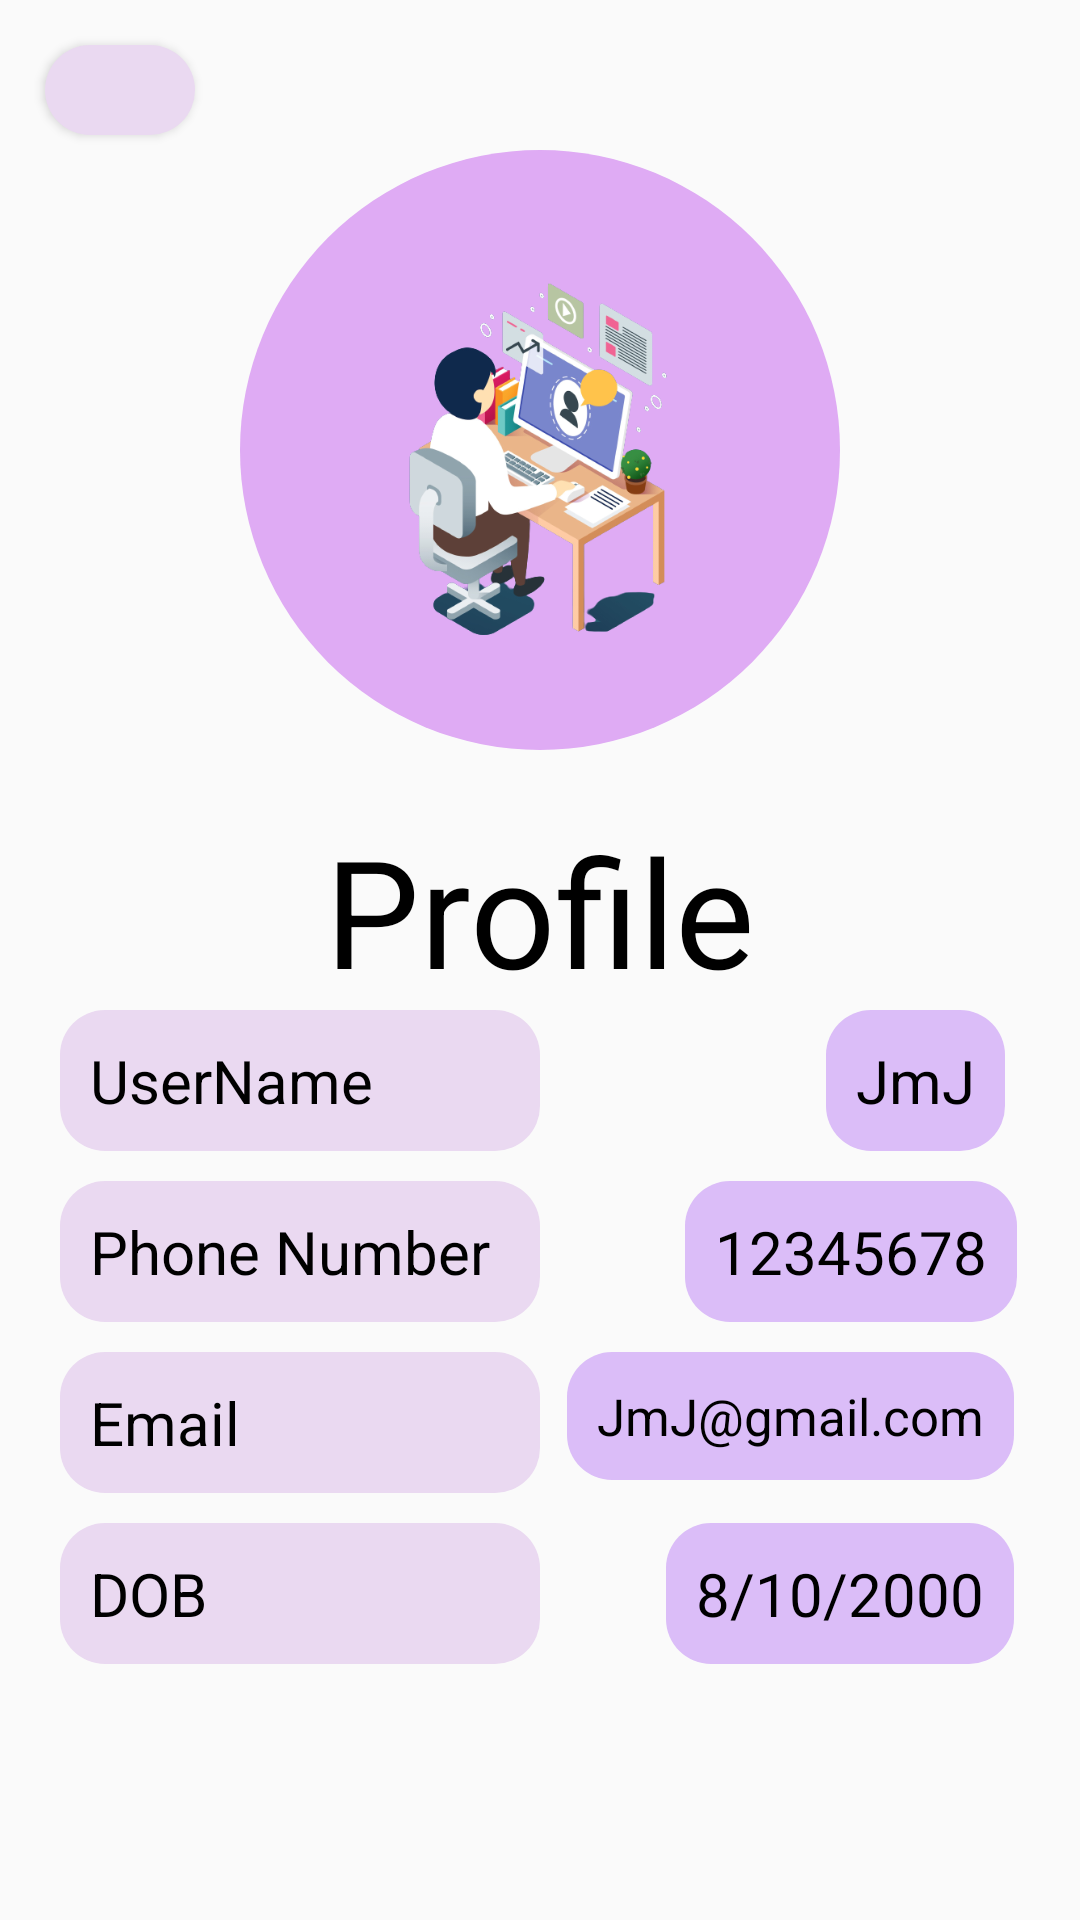

This screen was rendered from an Android layout file. Write that file and the resources it references.
<!-- AndroidManifest.xml: application theme Theme.PLACEMENT_READY -->
<!-- res/layout/activity_profile.xml -->
<?xml version="1.0" encoding="utf-8"?>
<RelativeLayout xmlns:android="http://schemas.android.com/apk/res/android"
    xmlns:app="http://schemas.android.com/apk/res-auto"
    xmlns:tools="http://schemas.android.com/tools"
    android:layout_width="match_parent"
    android:layout_height="match_parent"
    tools:context=".User.AboutUs">

    <LinearLayout
        android:layout_width="match_parent"
        android:layout_height="match_parent"
        android:orientation="vertical">

    <RelativeLayout
        android:layout_width="60dp"
        android:layout_height="40dp"
        android:layout_marginStart="10dp"
        android:layout_marginTop="10dp">

        <Button
            android:id="@+id/back_home"
            android:layout_width="match_parent"
            android:layout_height="wrap_content"
            android:layout_marginStart="5dp"
            android:layout_marginTop="5dp"
            android:layout_marginEnd="5dp"
            android:layout_marginBottom="5dp"
            android:background="@drawable/cards"
            android:drawableLeft="@drawable/baseline_arrow_back_24"
            android:gravity="center"
            android:paddingLeft="10dp" />
    </RelativeLayout>

        <LinearLayout
            android:layout_width="wrap_content"
            android:layout_height="wrap_content"
            android:orientation="vertical"
            android:gravity="center">

        </LinearLayout>

        <ImageView
            android:layout_width="200dp"
            android:layout_height="200dp"
            android:layout_gravity="center"
            android:src="@drawable/login_img"
            android:padding="30dp"
            android:background="@drawable/cards_profile"/>
        <TextView
            android:layout_width="wrap_content"
            android:layout_height="wrap_content"
            android:text="Profile"
            android:layout_gravity="center"
            android:layout_marginTop="20dp"
            android:textSize="50sp"
            android:textColor="@color/black" />
        <LinearLayout
            android:layout_width="match_parent"
            android:layout_height="wrap_content"
            android:layout_marginEnd="20dp"
            android:layout_marginStart="20dp"
            android:orientation="horizontal"
            android:layout_gravity="center">
            <RelativeLayout
                android:layout_width="match_parent"
                android:layout_height="wrap_content"
                android:layout_marginBottom="10dp">
                <TextView
                    android:layout_width="160dp"
                    android:layout_height="wrap_content"
                    android:text="UserName"
                    android:textSize="20sp"
                    android:padding="10dp"
                    android:layout_alignParentLeft="true"
                    android:background="@drawable/cards"
                    android:layout_marginEnd="10dp"
                    android:textColor="@color/black"/>

                <TextView
                    android:layout_width="wrap_content"
                    android:layout_height="wrap_content"
                    android:layout_alignParentRight="true"
                    android:layout_gravity="fill_horizontal"
                    android:layout_marginRight="5dp"
                    android:background="@drawable/cards3"
                    android:gravity="center"
                    android:padding="10dp"
                    android:text="JmJ"
                    android:textColor="@color/black"
                    android:textSize="20sp" />

            </RelativeLayout>



        </LinearLayout>
        <LinearLayout
            android:layout_width="match_parent"
            android:layout_height="wrap_content"
            android:layout_marginEnd="20dp"
            android:layout_marginStart="20dp"
            android:orientation="horizontal"
            android:layout_gravity="center">
            <RelativeLayout
                android:layout_width="match_parent"
                android:layout_height="wrap_content"
                android:layout_marginBottom="10dp">
                <TextView
                    android:id="@+id/profile_phone"
                    android:layout_width="160dp"
                    android:layout_height="wrap_content"
                    android:text="Phone Number"
                    android:textSize="20sp"
                    android:padding="10dp"
                    android:layout_alignParentLeft="true"
                    android:background="@drawable/cards"
                    android:layout_marginEnd="10dp"
                    android:textColor="@color/black"/>

                <TextView
                    android:layout_width="wrap_content"
                    android:layout_height="wrap_content"
                    android:layout_alignParentRight="true"
                    android:layout_gravity="fill_horizontal"
                    android:layout_marginRight="1dp"
                    android:background="@drawable/cards3"
                    android:gravity="center"
                    android:padding="10dp"
                    android:text="12345678"
                    android:textColor="@color/black"
                    android:textSize="20sp" />

            </RelativeLayout>



        </LinearLayout>
        <LinearLayout
            android:layout_width="match_parent"
            android:layout_height="wrap_content"
            android:layout_marginEnd="20dp"
            android:layout_marginStart="20dp"
            android:orientation="horizontal"
            android:layout_gravity="center">
            <RelativeLayout
                android:layout_width="match_parent"
                android:layout_height="wrap_content"
                android:layout_marginBottom="10dp">
                <TextView
                    android:layout_width="160dp"
                    android:layout_height="wrap_content"
                    android:text="Email"
                    android:textSize="20sp"
                    android:padding="10dp"
                    android:layout_alignParentLeft="true"
                    android:background="@drawable/cards"
                    android:layout_marginEnd="10dp"
                    android:textColor="@color/black"/>

                <TextView
                    android:layout_width="wrap_content"
                    android:layout_height="wrap_content"
                    android:layout_alignParentRight="true"
                    android:layout_gravity="fill_horizontal"
                    android:layout_marginRight="2dp"
                    android:background="@drawable/cards3"
                    android:gravity="center"
                    android:padding="10dp"
                    android:text="JmJ@gmail.com"
                    android:textColor="@color/black"
                    android:textSize="17sp" />

            </RelativeLayout>



        </LinearLayout>
        <LinearLayout
            android:layout_width="match_parent"
            android:layout_height="wrap_content"
            android:layout_marginEnd="20dp"
            android:layout_marginStart="20dp"
            android:orientation="horizontal"
            android:layout_gravity="center">
            <RelativeLayout
                android:layout_width="match_parent"
                android:layout_height="wrap_content"
                android:layout_marginBottom="10dp">
                <TextView
                    android:id="@+id/profile_username"
                    android:layout_width="160dp"
                    android:layout_height="wrap_content"
                    android:text="DOB"
                    android:textSize="20sp"
                    android:padding="10dp"
                    android:layout_alignParentLeft="true"
                    android:background="@drawable/cards"
                    android:layout_marginEnd="10dp"
                    android:textColor="@color/black"/>

                <TextView
                    android:layout_width="wrap_content"
                    android:layout_height="wrap_content"
                    android:layout_alignParentRight="true"
                    android:layout_marginRight="2dp"
                    android:background="@drawable/cards3"
                    android:gravity="center"
                    android:padding="10dp"
                    android:text="8/10/2000"
                    android:textColor="@color/black"
                    android:textSize="20sp" />

            </RelativeLayout>



        </LinearLayout>




    </LinearLayout>




</RelativeLayout>
<!-- resources referenced by this layout -->
<resources>
  <color name="black">#FF000000</color>
  <!-- drawable cards (drawable) -->
  <?xml version="1.0" encoding="utf-8"?>
  
  <shape xmlns:android="http://schemas.android.com/apk/res/android">
      <corners android:radius="15dp"
          />
      <solid android:color="#EAD9F1" />
  </shape>
  <!-- drawable cards3 (drawable) -->
  <?xml version="1.0" encoding="utf-8"?>
  <shape xmlns:android="http://schemas.android.com/apk/res/android">
      <corners android:radius="15dp"
          />
      <solid android:color="#DBBDF8" />
  </shape>
  <!-- drawable cards_profile (drawable) -->
  <?xml version="1.0" encoding="utf-8"?>
  <shape xmlns:android="http://schemas.android.com/apk/res/android">
      <corners android:radius="360dp"
          />
      <solid android:color="#DFABF4" />
  </shape>
  <!-- drawable login_img: png bitmap (drawable, 122695 bytes) -->
  <style name="Theme.PLACEMENT_READY" parent="Base.Theme.PLACEMENT_READY" />
  <style name="Base.Theme.PLACEMENT_READY" parent="Theme.AppCompat.Light.NoActionBar">
          
          
          <item name="colorPrimary">@color/md_theme_light_primary</item>
          <item name="colorOnPrimary">@color/md_theme_light_onPrimary</item>
          <item name="colorPrimaryContainer">@color/md_theme_light_primaryContainer</item>
          <item name="colorOnPrimaryContainer">@color/md_theme_light_onPrimaryContainer</item>
          <item name="colorError">@color/md_theme_light_error</item>
          <item name="colorOnError">@color/md_theme_light_onError</item>
          <item name="colorErrorContainer">@color/md_theme_light_errorContainer</item>
          <item name="colorOnErrorContainer">@color/md_theme_light_onErrorContainer</item>
          <item name="colorSurface">@color/md_theme_light_surface</item>
          <item name="colorOnSurface">@color/md_theme_light_onSurface</item>
          <item name="colorPrimaryVariant">@color/lavender</item>
          <item name="colorSecondary">@color/teal_200</item>
          <item name="colorSecondaryVariant">@color/teal_700</item>
          <item name="colorOnSecondary">@color/black</item>
          <item name="android:statusBarColor">?attr/colorPrimaryVariant</item>
      </style>
  <color name="md_theme_light_primary">#6750A4</color>
  <color name="md_theme_light_onPrimary">#FFFFFF</color>
  <color name="md_theme_light_primaryContainer">#DECCFB</color>
  <color name="md_theme_light_onPrimaryContainer">#21005D</color>
  <color name="md_theme_light_error">#B3261E</color>
  <color name="md_theme_light_onError">#FFFFFF</color>
  <color name="md_theme_light_errorContainer">#F9DEDC</color>
  <color name="md_theme_light_onErrorContainer">#410E0B</color>
  <color name="md_theme_light_surface">#FFFBFE</color>
  <color name="md_theme_light_onSurface">#1C1B1F</color>
  <color name="lavender">#8692f7</color>
  <color name="teal_200">#FF03DAC5</color>
  <color name="teal_700">#FF018786</color>
</resources>
